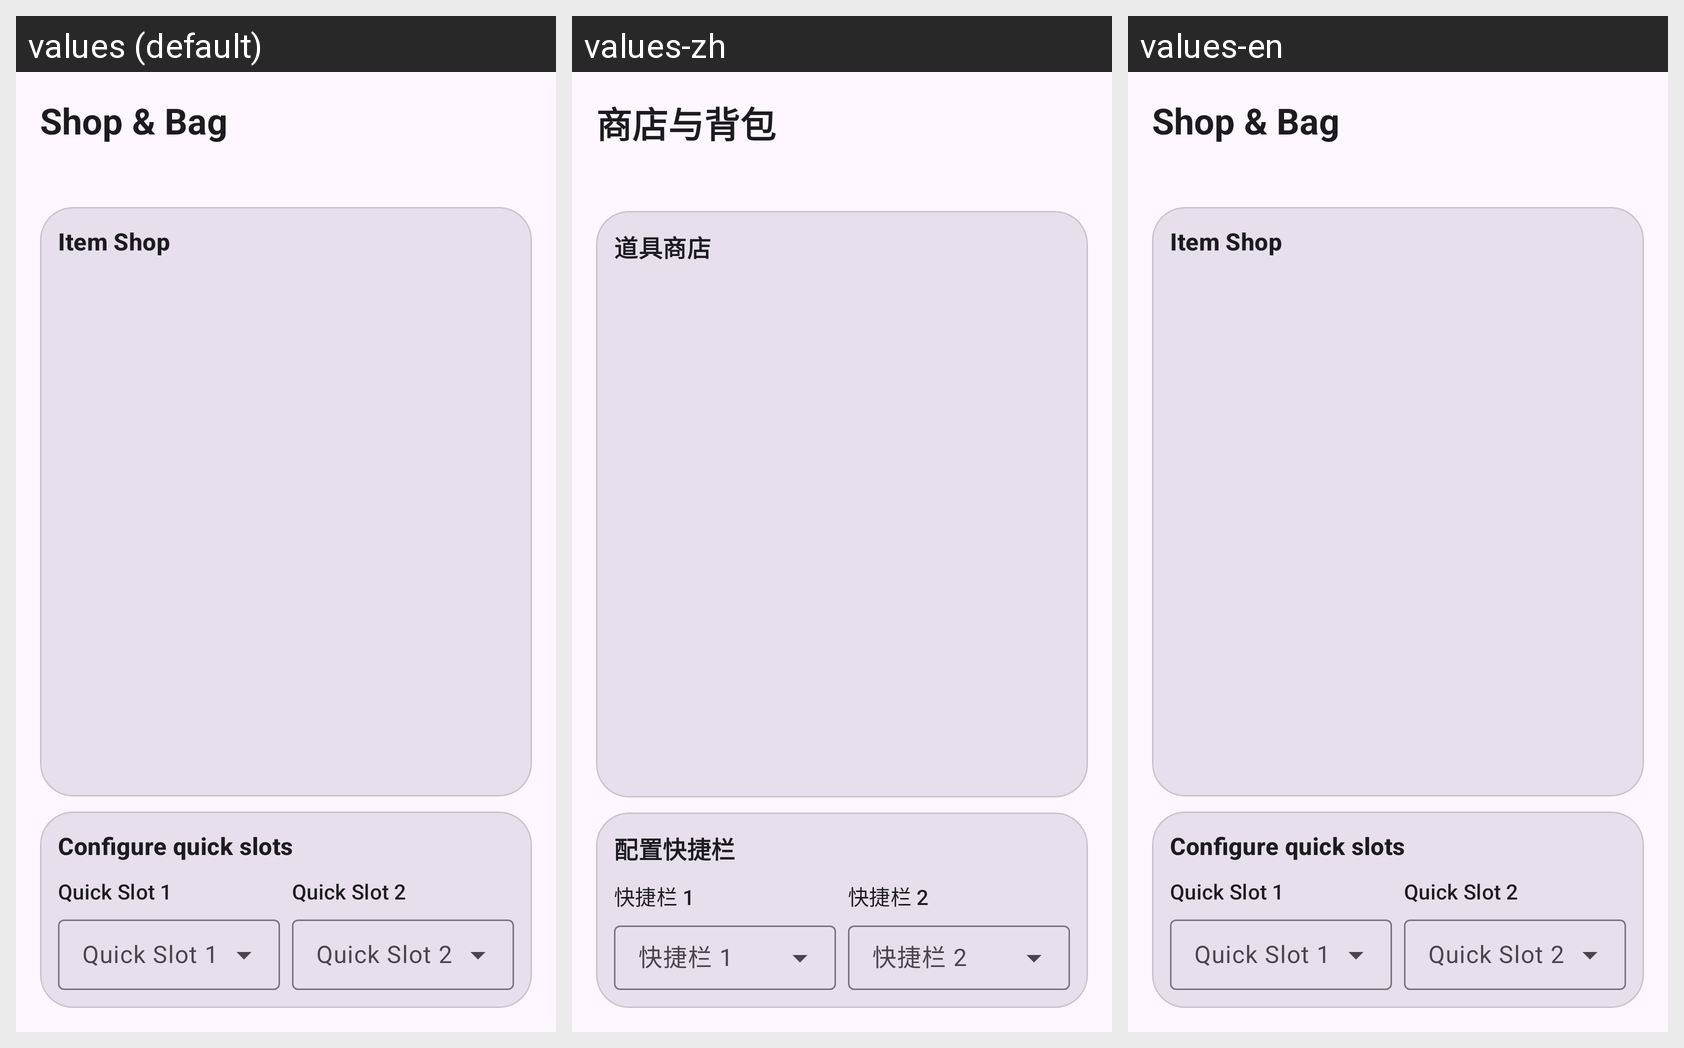

This grid shows one Android layout under several languages. Give, for every string resource on the screen, its name, the default text and each shown locale's text.
Android screen res/layout/activity_shop.xml rendered under 3 locales, left to right: values (default), values-zh, values-en. Device: Nexus 5 (rendered at 1080×1920; each locale shown at half size, 540×960, under a caption strip naming it); theme Theme.Els.
Strings drawn on this screen, with the default value and each locale's value (text and hints the layout hard-codes, and strings that could not be matched under every locale, appear in the picture but are not listed):

shop_inventory_title
  values: Shop & Bag
  values-zh: 商店与背包
  values-en: Shop & Bag

shop_title
  values: Item Shop
  values-zh: 道具商店
  values-en: Item Shop

quick_slot_title
  values: Configure quick slots
  values-zh: 配置快捷栏
  values-en: Configure quick slots

quick_slot_1
  values: Quick Slot 1
  values-zh: 快捷栏 1
  values-en: Quick Slot 1

quick_slot_2
  values: Quick Slot 2
  values-zh: 快捷栏 2
  values-en: Quick Slot 2
